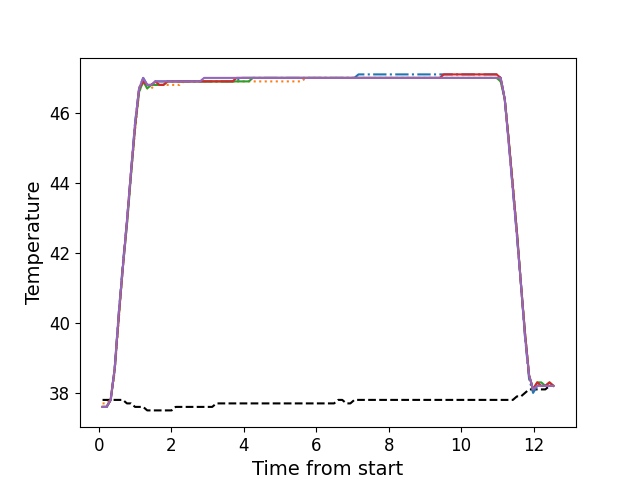

The table this chart was drawn from, first rows:
, times, neutral, z1, z2, z3, z4, z5
0, 0.1066, 37.8, 37.6, 37.7, 37.6, 37.6, 37.6
1, 0.2193, 37.8, 37.6, 37.7, 37.6, 37.6, 37.6
2, 0.3309, 37.8, 37.8, 37.8, 37.8, 37.8, 37.8
3, 0.4425, 37.8, 38.7, 38.6, 38.7, 38.7, 38.7
4, 0.5551, 37.8, 40.3, 40.1, 40.2, 40.2, 40.3
5, 0.6678, 37.8, 41.7, 41.6, 41.6, 41.6, 41.6
6, 0.7794, 37.7, 42.9, 42.8, 42.8, 42.9, 42.9
7, 0.8905, 37.7, 44.3, 44.2, 44.2, 44.3, 44.3
8, 1.003, 37.6, 45.7, 45.5, 45.6, 45.6, 45.7
9, 1.115, 37.6, 46.7, 46.6, 46.6, 46.7, 46.7
10, 1.228, 37.6, 47.0, 46.9, 46.9, 46.9, 47.0
11, 1.339, 37.5, 46.8, 46.7, 46.7, 46.8, 46.8
12, 1.452, 37.5, 46.8, 46.7, 46.8, 46.8, 46.8
13, 1.564, 37.5, 46.9, 46.8, 46.8, 46.9, 46.9
14, 1.675, 37.5, 46.9, 46.8, 46.8, 46.8, 46.9
15, 1.787, 37.5, 46.9, 46.8, 46.8, 46.8, 46.9
16, 1.9, 37.5, 46.9, 46.8, 46.9, 46.9, 46.9
17, 2.011, 37.5, 46.9, 46.8, 46.9, 46.9, 46.9
18, 2.124, 37.6, 46.9, 46.8, 46.9, 46.9, 46.9
19, 2.236, 37.6, 46.9, 46.8, 46.9, 46.9, 46.9
20, 2.348, 37.6, 46.9, 46.9, 46.9, 46.9, 46.9
21, 2.461, 37.6, 46.9, 46.9, 46.9, 46.9, 46.9
22, 2.572, 37.6, 46.9, 46.9, 46.9, 46.9, 46.9
23, 2.684, 37.6, 46.9, 46.9, 46.9, 46.9, 46.9
24, 2.796, 37.6, 46.9, 46.9, 46.9, 46.9, 46.9
25, 2.908, 37.6, 46.9, 46.9, 46.9, 46.9, 47.0
26, 3.021, 37.6, 46.9, 46.9, 46.9, 46.9, 47.0
27, 3.132, 37.6, 46.9, 46.9, 46.9, 46.9, 47.0
28, 3.245, 37.7, 46.9, 46.9, 46.9, 46.9, 47.0
29, 3.357, 37.7, 46.9, 46.9, 46.9, 46.9, 47.0
30, 3.469, 37.7, 46.9, 46.9, 46.9, 46.9, 47.0
31, 3.581, 37.7, 46.9, 46.9, 46.9, 46.9, 47.0
32, 3.692, 37.7, 46.9, 46.9, 46.9, 46.9, 47.0
33, 3.804, 37.7, 46.9, 46.9, 46.9, 47.0, 47.0
34, 3.917, 37.7, 47.0, 46.9, 46.9, 47.0, 47.0
35, 4.029, 37.7, 47.0, 46.9, 46.9, 47.0, 47.0
36, 4.141, 37.7, 47.0, 46.9, 46.9, 47.0, 47.0
37, 4.253, 37.7, 47.0, 46.9, 47.0, 47.0, 47.0
38, 4.366, 37.7, 47.0, 46.9, 47.0, 47.0, 47.0
39, 4.477, 37.7, 47.0, 46.9, 47.0, 47.0, 47.0
40, 4.59, 37.7, 47.0, 46.9, 47.0, 47.0, 47.0
41, 4.701, 37.7, 47.0, 46.9, 47.0, 47.0, 47.0
42, 4.813, 37.7, 47.0, 46.9, 47.0, 47.0, 47.0
43, 4.926, 37.7, 47.0, 46.9, 47.0, 47.0, 47.0
44, 5.037, 37.7, 47.0, 46.9, 47.0, 47.0, 47.0
45, 5.15, 37.7, 47.0, 46.9, 47.0, 47.0, 47.0
46, 5.262, 37.7, 47.0, 46.9, 47.0, 47.0, 47.0
47, 5.374, 37.7, 47.0, 46.9, 47.0, 47.0, 47.0
48, 5.486, 37.7, 47.0, 46.9, 47.0, 47.0, 47.0
49, 5.598, 37.7, 47.0, 46.9, 47.0, 47.0, 47.0
50, 5.71, 37.7, 47.0, 47.0, 47.0, 47.0, 47.0
51, 5.822, 37.7, 47.0, 47.0, 47.0, 47.0, 47.0
52, 5.934, 37.7, 47.0, 47.0, 47.0, 47.0, 47.0
53, 6.046, 37.7, 47.0, 47.0, 47.0, 47.0, 47.0
54, 6.159, 37.7, 47.0, 47.0, 47.0, 47.0, 47.0
55, 6.27, 37.7, 47.0, 47.0, 47.0, 47.0, 47.0
56, 6.381, 37.7, 47.0, 47.0, 47.0, 47.0, 47.0
57, 6.494, 37.7, 47.0, 47.0, 47.0, 47.0, 47.0
58, 6.606, 37.8, 47.0, 47.0, 47.0, 47.0, 47.0
59, 6.719, 37.8, 47.0, 47.0, 47.0, 47.0, 47.0
... 52 more rows
